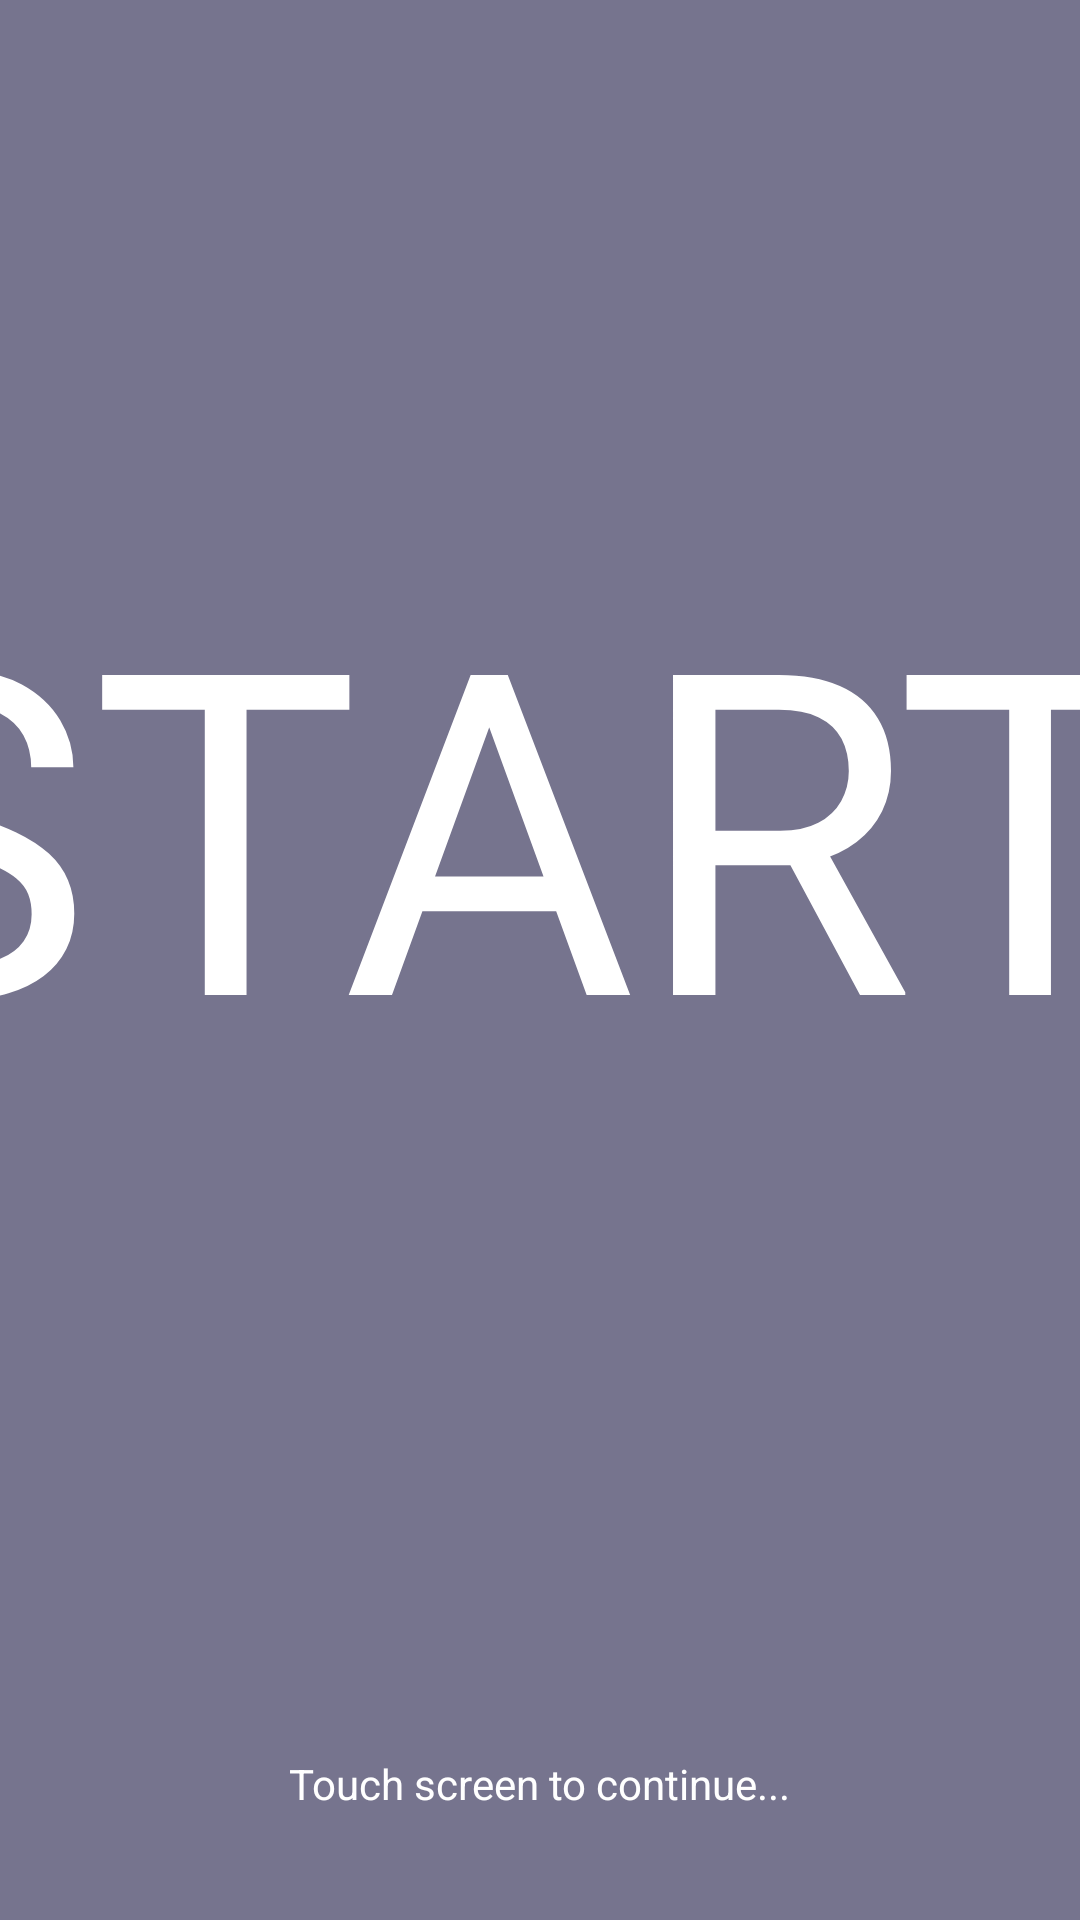

Layout XML and referenced resources for this Android screen:
<!-- AndroidManifest.xml: application theme Theme.12_DecisionBasedGame -->
<!-- res/layout/activity_intro3.xml -->
<?xml version="1.0" encoding="utf-8"?>
<androidx.constraintlayout.widget.ConstraintLayout xmlns:android="http://schemas.android.com/apk/res/android"
    xmlns:app="http://schemas.android.com/apk/res-auto"
    xmlns:tools="http://schemas.android.com/tools"
    android:id="@+id/layout"
    android:layout_width="match_parent"
    android:layout_height="match_parent"
    android:background="@color/black"
    tools:context=".view.introActivity">


    <TextView
        android:id="@+id/textView3"
        android:layout_width="471dp"
        android:layout_height="174dp"
        android:text="START"
        android:textColor="@color/white"
        android:textSize="150sp"
        app:layout_constraintBottom_toBottomOf="parent"
        app:layout_constraintEnd_toEndOf="parent"
        app:layout_constraintHorizontal_bias="0.534"
        app:layout_constraintStart_toStartOf="parent"
        app:layout_constraintTop_toTopOf="parent"
        app:layout_constraintVertical_bias="0.371" />

    <TextView
        android:id="@+id/textView4"
        android:layout_width="wrap_content"
        android:layout_height="wrap_content"
        android:layout_marginTop="84dp"
        android:layout_marginBottom="36dp"
        android:text="@string/screen_text1"
        android:textAlignment="center"
        android:textColor="@color/white"
        app:layout_constraintBottom_toBottomOf="parent"
        app:layout_constraintEnd_toEndOf="parent"
        app:layout_constraintHorizontal_bias="0.499"
        app:layout_constraintStart_toStartOf="parent"
        app:layout_constraintTop_toBottomOf="@+id/txtsplash4" />
</androidx.constraintlayout.widget.ConstraintLayout>
<!-- resources referenced by this layout -->
<resources>
  <color name="black">#76748E</color>
  <color name="white">#FFFFFFFF</color>
  <string name="screen_text1"> Touch screen to continue... </string>
  <style name="Theme.12_DecisionBasedGame" parent="Theme.MaterialComponents.DayNight.DarkActionBar">
          
          <item name="colorPrimary">@color/purple_500</item>
          <item name="colorPrimaryVariant">@color/purple_700</item>
          <item name="colorOnPrimary">@color/white</item>
          
          <item name="colorSecondary">@color/teal_200</item>
          <item name="colorSecondaryVariant">@color/teal_700</item>
          <item name="colorOnSecondary">@color/black</item>
          
          <item name="android:statusBarColor" tools:targetApi="l">?attr/colorPrimaryVariant</item>
          
      </style>
  <color name="purple_500">#FF6200EE</color>
  <color name="purple_700">#FF3700B3</color>
  <color name="teal_200">#FF03DAC5</color>
  <color name="teal_700">#4D3A57</color>
</resources>
